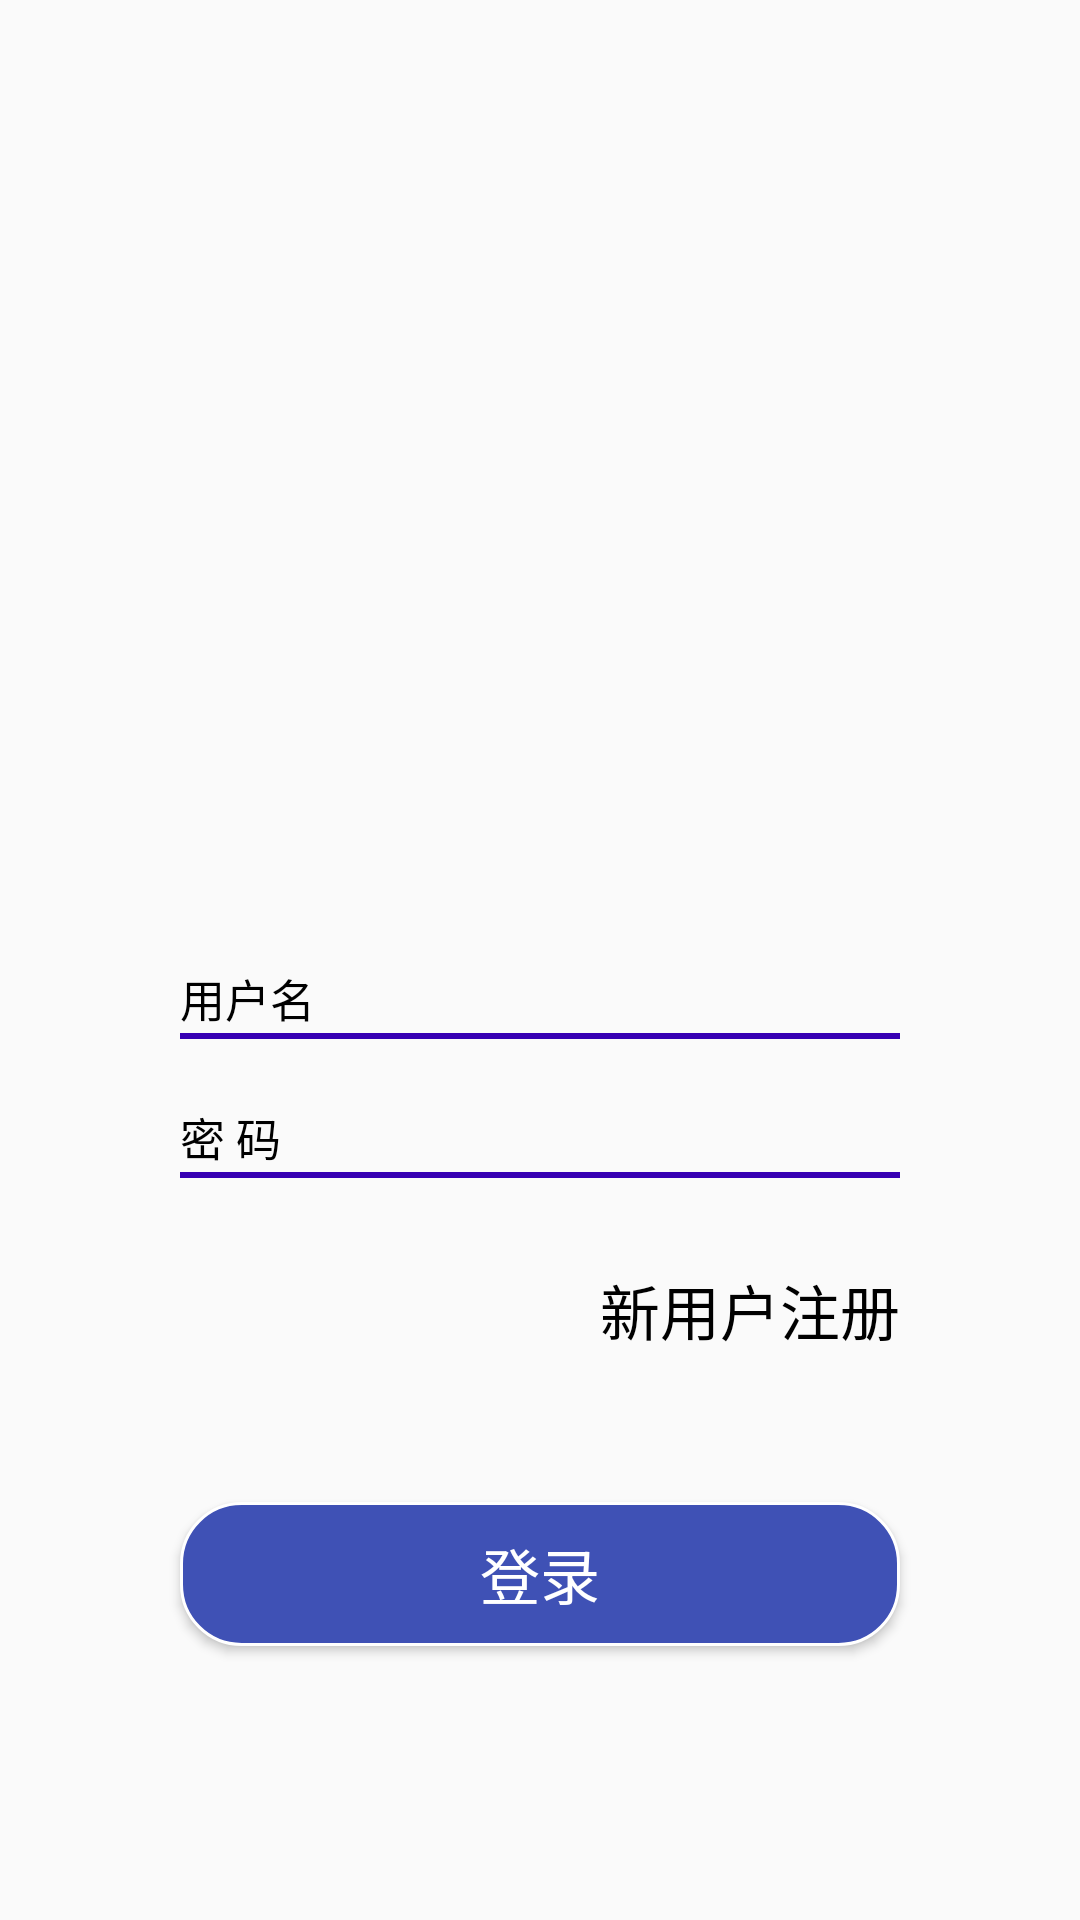

This screen was rendered from an Android layout file. Write that file and the resources it references.
<!-- AndroidManifest.xml: application theme AppTheme -->
<!-- res/layout/activity_login.xml -->
<?xml version="1.0" encoding="utf-8"?>
<LinearLayout xmlns:android="http://schemas.android.com/apk/res/android"
    xmlns:app="http://schemas.android.com/apk/res-auto"
    xmlns:tools="http://schemas.android.com/tools"
    android:layout_width="match_parent"
    android:layout_height="match_parent"
    android:orientation="vertical"
    android:background="@drawable/loginbg"
   >
    <LinearLayout
        android:layout_width="match_parent"
        android:layout_height="wrap_content"
        android:orientation="horizontal"
        android:layout_marginTop="320dp"
        android:layout_marginLeft="60dp"
        android:layout_marginRight="60dp">
        <TextView
            android:layout_width="wrap_content"
            android:layout_height="wrap_content"
            android:text="用户名"
            android:textSize="15sp"
            android:textColor="#000000"/>
        <EditText
            android:id="@+id/et_name_lg"
            android:layout_width="match_parent"
            android:layout_height="wrap_content"
            android:background="@null"
            android:gravity="center"/>
    </LinearLayout>
    <View
        android:layout_width="match_parent"
        android:layout_height="2dp"
        android:background="#3700b3"
        android:layout_marginRight="60dp"
        android:layout_marginLeft="60dp"/>
    <LinearLayout
        android:layout_width="match_parent"
        android:layout_height="wrap_content"
        android:orientation="horizontal"
        android:layout_marginTop="20dp"
        android:layout_marginLeft="60dp"
        android:layout_marginRight="60dp">
        <TextView
            android:layout_width="wrap_content"
            android:layout_height="wrap_content"
            android:text="密 码"
            android:textSize="15sp"
            android:textColor="#000000"/>
        <EditText
            android:id="@+id/et_pwd_lg"
            android:layout_width="match_parent"
            android:layout_height="wrap_content"
            android:background="@null"
            android:inputType="textPassword"
            android:gravity="center"/>
    </LinearLayout>
    <View
        android:layout_width="match_parent"
        android:layout_height="2dp"
        android:background="#3700b3"
        android:layout_marginRight="60dp"
        android:layout_marginLeft="60dp"/>
    <Button
        android:id="@+id/bt_newregister_lg"
        android:layout_width="wrap_content"
        android:layout_height="wrap_content"
        android:text="新用户注册"
        android:textSize="20sp"
        android:textColor="#000000"
        android:layout_marginLeft="60dp"
        android:layout_marginRight="60dp"
        android:background="@null"
        android:layout_marginTop="20dp"
        android:layout_gravity="right"/>
    <Button
        android:id="@+id/bt_login_lg"
        android:layout_width="match_parent"
        android:layout_height="wrap_content"
        android:text="登录"
        android:textSize="20sp"
        android:textColor="#ffffff"
        android:layout_marginLeft="60dp"
        android:layout_marginRight="60dp"
        android:background="@drawable/btn_style_one"
        android:layout_marginTop="40dp"/>

</LinearLayout>
<!-- resources referenced by this layout -->
<resources>
  <!-- drawable btn_style_one (drawable) -->
  <?xml version="1.0" encoding="utf-8"?>
  <shape xmlns:android="http://schemas.android.com/apk/res/android">
     <stroke android:color="#ffffff" android:width="1dp"/>
      <solid android:color="#3F51B5"/>
      <corners android:radius="20dp"/>
  </shape>
  <style name="AppTheme" parent="AppBaseTheme">
          <item name="windowActionBar">false</item>
          <item name="windowNoTitle">true</item>
      </style>
  <style name="AppBaseTheme" parent="Theme.AppCompat.Light.NoActionBar">
          
          <item name="colorPrimary">@color/colorPrimary</item>
          <item name="colorPrimaryDark">@color/colorPrimaryDark</item>
          <item name="colorAccent">@color/colorAccent</item>
      </style>
  <color name="colorPrimary">#3F51B5</color>
  <color name="colorPrimaryDark">#303F9F</color>
  <color name="colorAccent">#FF4081</color>
</resources>
